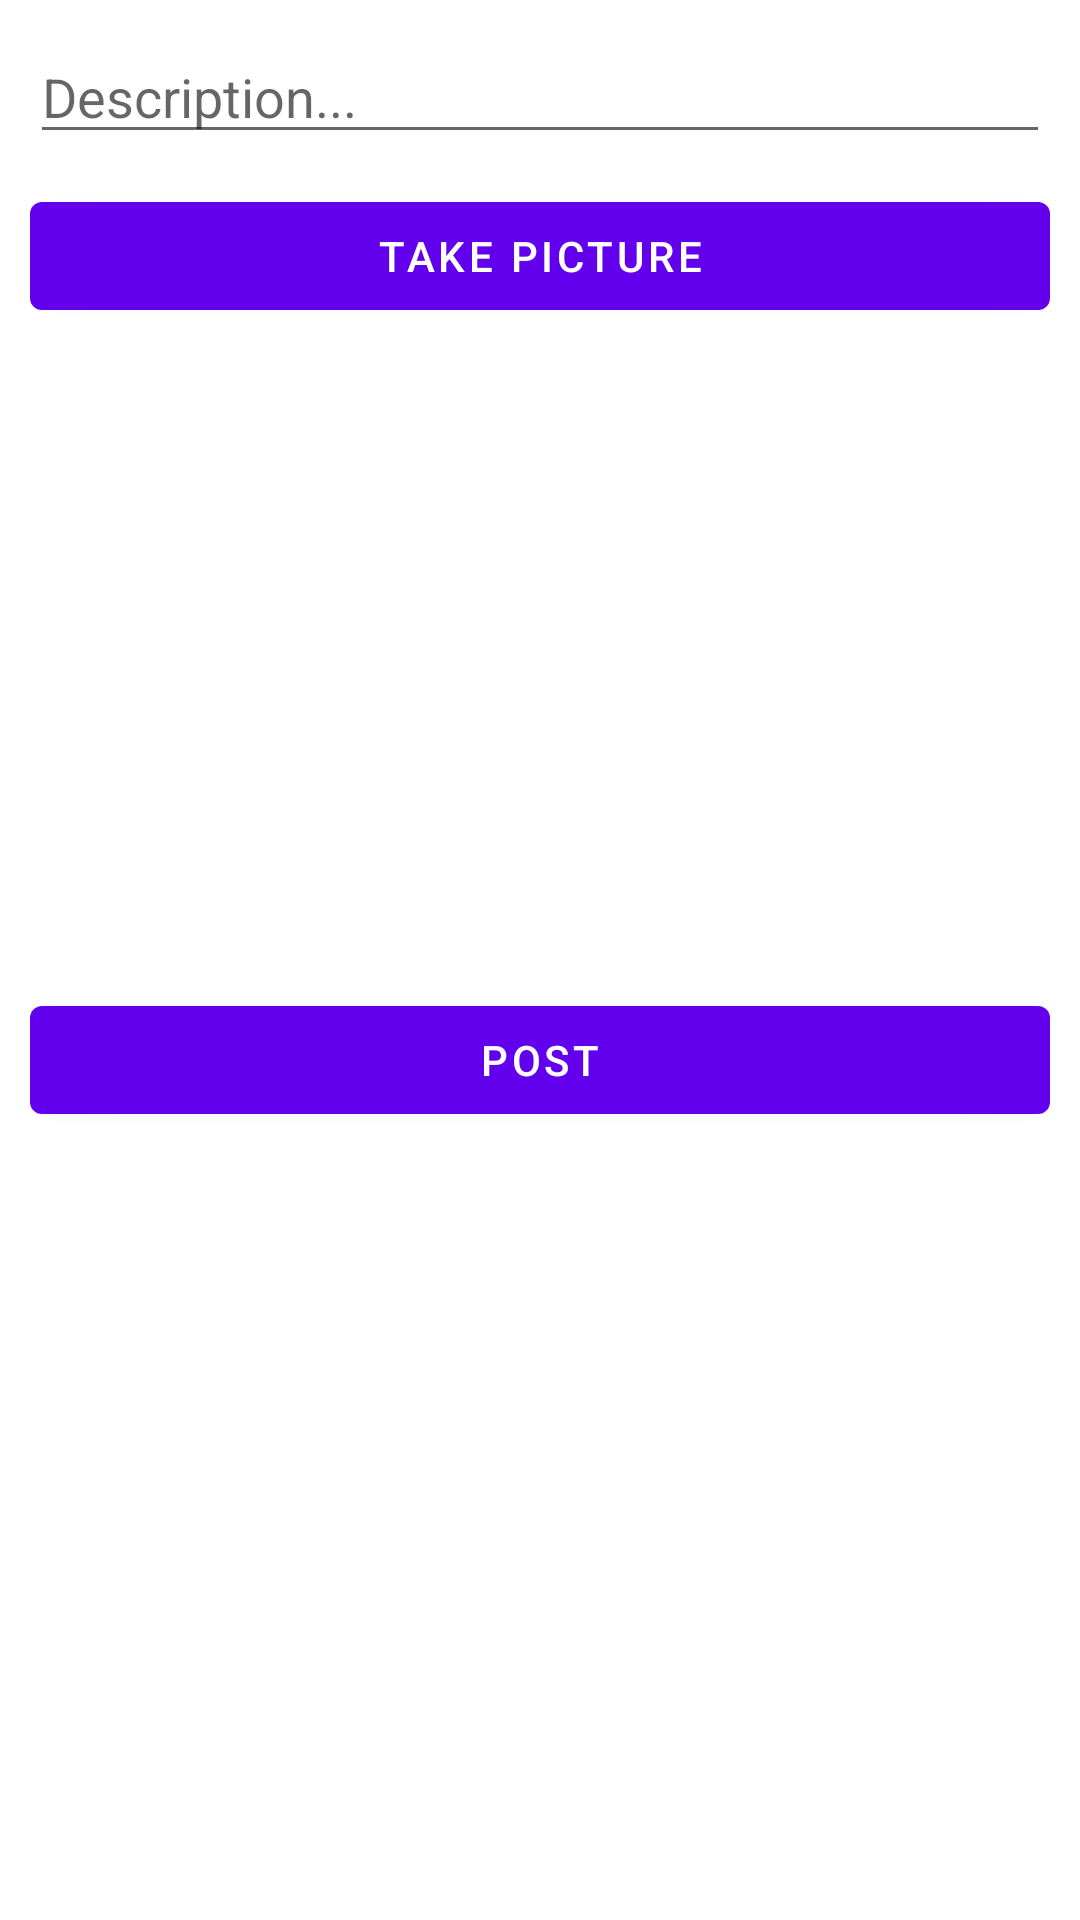

This screen was rendered from an Android layout file. Write that file and the resources it references.
<!-- AndroidManifest.xml: application theme Theme.Instagram -->
<!-- res/layout/fragment_compose.xml -->
<?xml version="1.0" encoding="utf-8"?>
<LinearLayout xmlns:android="http://schemas.android.com/apk/res/android"
    xmlns:tools="http://schemas.android.com/tools"
    android:orientation="vertical"
    android:layout_width="match_parent"
    android:layout_height="match_parent"
    tools:context=".fragments.ComposeFragment">

    <EditText
        android:id="@+id/etDescription"
        android:layout_width="match_parent"
        android:layout_height="wrap_content"
        android:layout_marginStart="10dp"
        android:layout_marginTop="10dp"
        android:layout_marginEnd="10dp"
        android:ems="10"
        android:gravity="start|top"
        android:hint="Description..."
        android:inputType="textMultiLine"
        tools:layout_editor_absoluteX="73dp" />

    <Button
        android:id="@+id/btnTakePic"
        android:layout_width="match_parent"
        android:layout_height="wrap_content"
        android:layout_marginStart="10dp"
        android:layout_marginTop="10dp"
        android:layout_marginEnd="10dp"
        android:text="Take Picture" />

    <ImageView
        android:id="@+id/ivPostImage"
        android:layout_width="match_parent"
        android:layout_height="200dp"
        android:layout_marginTop="10dp"
        android:rotation="90"
        android:visibility="visible"
        tools:srcCompat="@tools:sample/avatars" />

    <Button
        android:id="@+id/btnPost"
        android:layout_width="match_parent"
        android:layout_height="wrap_content"
        android:layout_marginStart="10dp"
        android:layout_marginTop="10dp"
        android:layout_marginEnd="10dp"
        android:text="Post" />

</LinearLayout>
<!-- resources referenced by this layout -->
<resources>
  <style name="Theme.Instagram" parent="Theme.MaterialComponents.DayNight.DarkActionBar">
          
          <item name="colorPrimary">@color/purple_500</item>
          <item name="colorPrimaryVariant">@color/purple_700</item>
          <item name="colorOnPrimary">@color/white</item>
          
          <item name="colorSecondary">@color/teal_200</item>
          <item name="colorSecondaryVariant">@color/teal_700</item>
          <item name="colorOnSecondary">@color/black</item>
          
          <item name="android:statusBarColor" tools:targetApi="l">?attr/colorPrimaryVariant</item>
          
      </style>
  <!-- not gathered from this repository: default colours our renderer supplied (Android Studio template values) -->
  <color name="purple_500">#FF6200EE</color>
  <color name="purple_700">#FF3700B3</color>
  <color name="teal_200">#FF03DAC5</color>
  <color name="teal_700">#FF018786</color>
  <color name="black">#FF000000</color>
  <color name="white">#FFFFFFFF</color>
</resources>
